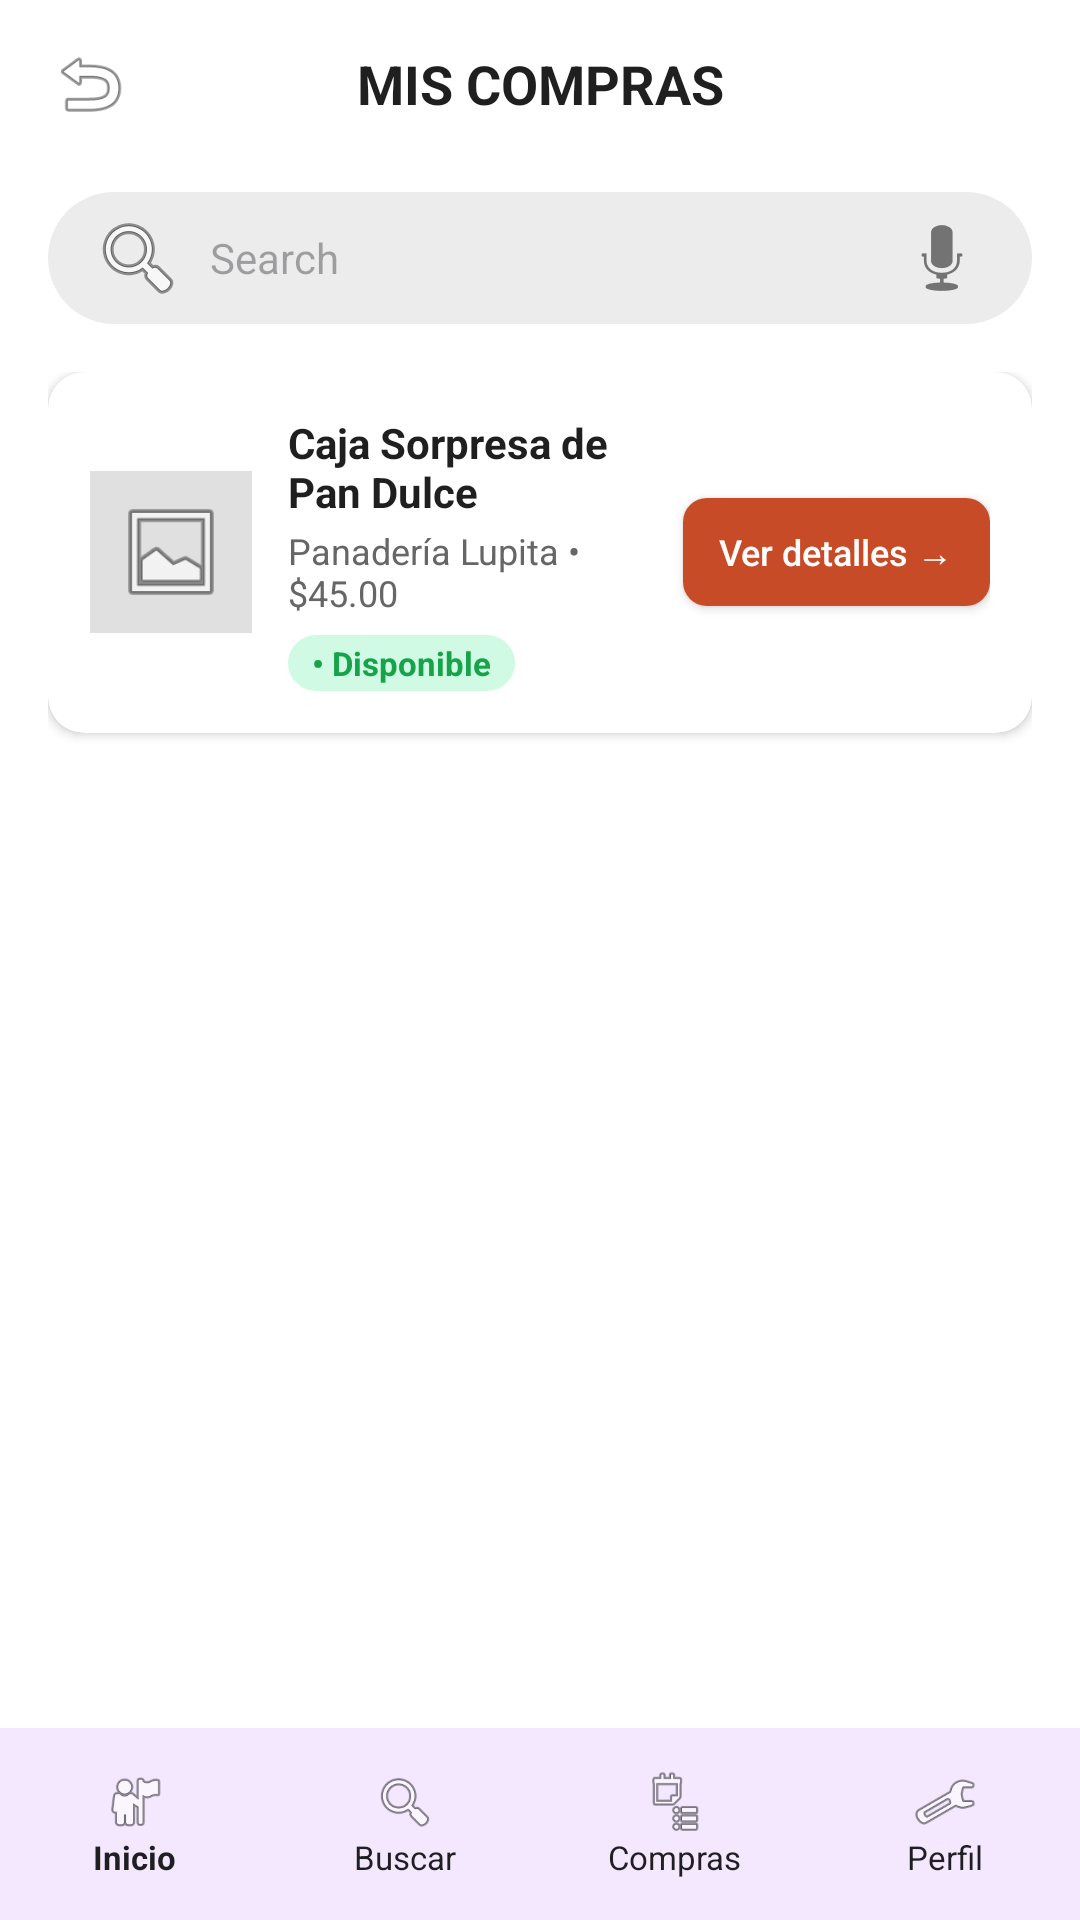

Write the Android layout XML for this screen, with the resource values it uses.
<!-- AndroidManifest.xml: application theme Theme.Material3.Light.NoActionBar -->
<!-- res/layout/activity_main8.xml -->
<?xml version="1.0" encoding="utf-8"?>
<androidx.constraintlayout.widget.ConstraintLayout xmlns:android="http://schemas.android.com/apk/res/android"
    xmlns:app="http://schemas.android.com/apk/res-auto"
    android:layout_width="match_parent"
    android:layout_height="match_parent"
    android:background="@color/blanco">

    <LinearLayout
        android:id="@+id/topBar"
        android:layout_width="match_parent"
        android:layout_height="56dp"
        android:gravity="center_vertical"
        android:orientation="horizontal"
        android:paddingHorizontal="16dp"
        app:layout_constraintTop_toTopOf="parent">

        <ImageView
            android:id="@+id/btnBack"
            android:layout_width="28dp"
            android:layout_height="28dp"
            android:src="@android:drawable/ic_menu_revert" />

        <TextView
            android:layout_width="0dp"
            android:layout_height="wrap_content"
            android:layout_marginEnd="28dp"
            android:layout_weight="1"
            android:gravity="center"
            android:text="MIS COMPRAS"
            android:textColor="@color/texto_oscuro"
            android:textSize="18sp"
            android:textStyle="bold" />
    </LinearLayout>

    <EditText
        android:id="@+id/etBuscarCompras"
        android:layout_width="0dp"
        android:layout_height="44dp"
        android:layout_marginHorizontal="16dp"
        android:layout_marginTop="8dp"
        android:background="@drawable/bg_buscador"
        android:drawableStart="@android:drawable/ic_menu_search"
        android:drawableEnd="@android:drawable/ic_btn_speak_now"
        android:drawablePadding="8dp"
        android:hint="Search"
        android:paddingHorizontal="14dp"
        android:textSize="14sp"
        app:layout_constraintEnd_toEndOf="parent"
        app:layout_constraintStart_toStartOf="parent"
        app:layout_constraintTop_toBottomOf="@id/topBar" />

    <ScrollView
        android:layout_width="match_parent"
        android:layout_height="0dp"
        android:layout_marginTop="16dp"
        android:paddingHorizontal="16dp"
        app:layout_constraintBottom_toTopOf="@id/bottomNav"
        app:layout_constraintTop_toBottomOf="@id/etBuscarCompras">

        <LinearLayout
            android:layout_width="match_parent"
            android:layout_height="wrap_content"
            android:orientation="vertical">

            
            <androidx.cardview.widget.CardView
                android:id="@+id/cardCompra1"
                android:layout_width="match_parent"
                android:layout_height="wrap_content"
                android:layout_marginBottom="12dp"
                app:cardCornerRadius="12dp"
                app:cardElevation="2dp">

                <LinearLayout
                    android:layout_width="match_parent"
                    android:layout_height="wrap_content"
                    android:gravity="center_vertical"
                    android:orientation="horizontal"
                    android:padding="14dp">

                    <ImageView
                        android:layout_width="54dp"
                        android:layout_height="54dp"
                        android:background="@color/gris_placeholder"
                        android:padding="8dp"
                        android:src="@android:drawable/ic_menu_gallery" />

                    <LinearLayout
                        android:layout_width="0dp"
                        android:layout_height="wrap_content"
                        android:layout_marginHorizontal="12dp"
                        android:layout_weight="1"
                        android:orientation="vertical">

                        <TextView
                            android:layout_width="wrap_content"
                            android:layout_height="wrap_content"
                            android:text="Caja Sorpresa de Pan Dulce"
                            android:textColor="@color/texto_oscuro"
                            android:textSize="14sp"
                            android:textStyle="bold" />

                        <TextView
                            android:layout_width="wrap_content"
                            android:layout_height="wrap_content"
                            android:layout_marginTop="2dp"
                            android:text="Panadería Lupita • $45.00"
                            android:textColor="@color/texto_secundario"
                            android:textSize="12sp" />

                        <TextView
                            android:layout_width="wrap_content"
                            android:layout_height="wrap_content"
                            android:layout_marginTop="6dp"
                            android:background="@drawable/bg_buscador"
                            android:backgroundTint="@color/verde_fondo"
                            android:paddingHorizontal="8dp"
                            android:paddingVertical="2dp"
                            android:text="• Disponible"
                            android:textColor="@color/verde_disponible"
                            android:textSize="11sp"
                            android:textStyle="bold" />
                    </LinearLayout>

                    <androidx.appcompat.widget.AppCompatButton
                        android:id="@+id/btnVerDetallesCompra1"
                        android:layout_width="wrap_content"
                        android:layout_height="36dp"
                        android:background="@drawable/bg_boton_naranja"
                        android:paddingHorizontal="12dp"
                        android:text="Ver detalles →"
                        android:textAllCaps="false"
                        android:textColor="@color/blanco"
                        android:textSize="12sp" />
                </LinearLayout>
            </androidx.cardview.widget.CardView>

        </LinearLayout>
    </ScrollView>

    <include
        android:id="@+id/bottomNav"
        layout="@layout/layout_bottom_nav"
        android:layout_width="match_parent"
        android:layout_height="64dp"
        app:layout_constraintBottom_toBottomOf="parent" />

</androidx.constraintlayout.widget.ConstraintLayout>
<!-- res/layout/layout_bottom_nav.xml (included above) -->
<?xml version="1.0" encoding="utf-8"?>
<LinearLayout xmlns:android="http://schemas.android.com/apk/res/android"
    android:layout_width="match_parent"
    android:layout_height="64dp"
    android:background="@color/lila_nav"
    android:gravity="center"
    android:orientation="horizontal"
    android:weightSum="4">

    <LinearLayout
        android:id="@+id/navInicio"
        android:layout_width="0dp"
        android:layout_height="match_parent"
        android:layout_weight="1"
        android:gravity="center"
        android:orientation="vertical">
        <ImageView
            android:layout_width="22dp"
            android:layout_height="22dp"
            android:src="@android:drawable/ic_menu_myplaces" />
        <TextView
            android:layout_width="wrap_content"
            android:layout_height="wrap_content"
            android:text="Inicio"
            android:textColor="@color/texto_oscuro"
            android:textSize="11sp"
            android:textStyle="bold" />
    </LinearLayout>

    <LinearLayout
        android:id="@+id/navBuscar"
        android:layout_width="0dp"
        android:layout_height="match_parent"
        android:layout_weight="1"
        android:gravity="center"
        android:orientation="vertical">
        <ImageView
            android:layout_width="22dp"
            android:layout_height="22dp"
            android:src="@android:drawable/ic_menu_search" />
        <TextView
            android:layout_width="wrap_content"
            android:layout_height="wrap_content"
            android:text="Buscar"
            android:textColor="@color/texto_oscuro"
            android:textSize="11sp" />
    </LinearLayout>

    <LinearLayout
        android:id="@+id/navCompras"
        android:layout_width="0dp"
        android:layout_height="match_parent"
        android:layout_weight="1"
        android:gravity="center"
        android:orientation="vertical">
        <ImageView
            android:layout_width="22dp"
            android:layout_height="22dp"
            android:src="@android:drawable/ic_menu_agenda" />
        <TextView
            android:layout_width="wrap_content"
            android:layout_height="wrap_content"
            android:text="Compras"
            android:textColor="@color/texto_oscuro"
            android:textSize="11sp" />
    </LinearLayout>

    <LinearLayout
        android:id="@+id/navPerfil"
        android:layout_width="0dp"
        android:layout_height="match_parent"
        android:layout_weight="1"
        android:gravity="center"
        android:orientation="vertical">
        <ImageView
            android:layout_width="22dp"
            android:layout_height="22dp"
            android:src="@android:drawable/ic_menu_manage" />
        <TextView
            android:layout_width="wrap_content"
            android:layout_height="wrap_content"
            android:text="Perfil"
            android:textColor="@color/texto_oscuro"
            android:textSize="11sp" />
    </LinearLayout>
</LinearLayout>
<!-- resources referenced by this layout -->
<resources>
  <color name="blanco">#FFFFFF</color>
  <color name="gris_placeholder">#E0E0E0</color>
  <color name="lila_nav">#F3E8FF</color>
  <color name="texto_oscuro">#1F1F1F</color>
  <color name="texto_secundario">#666666</color>
  <color name="verde_disponible">#16A34A</color>
  <color name="verde_fondo">#D1FAE5</color>
  <!-- drawable bg_boton_naranja (drawable) -->
  <shape xmlns:android="http://schemas.android.com/apk/res/android">
      <solid android:color="@color/naranja_primario"/>
      <corners android:radius="8dp"/>
  </shape>
  <!-- drawable bg_buscador (drawable) -->
  <shape xmlns:android="http://schemas.android.com/apk/res/android">
      <solid android:color="@color/gris_fondo"/>
      <corners android:radius="24dp"/>
  </shape>
  <color name="naranja_primario">#C84B28</color>
  <color name="gris_fondo">#ECECEC</color>
</resources>
